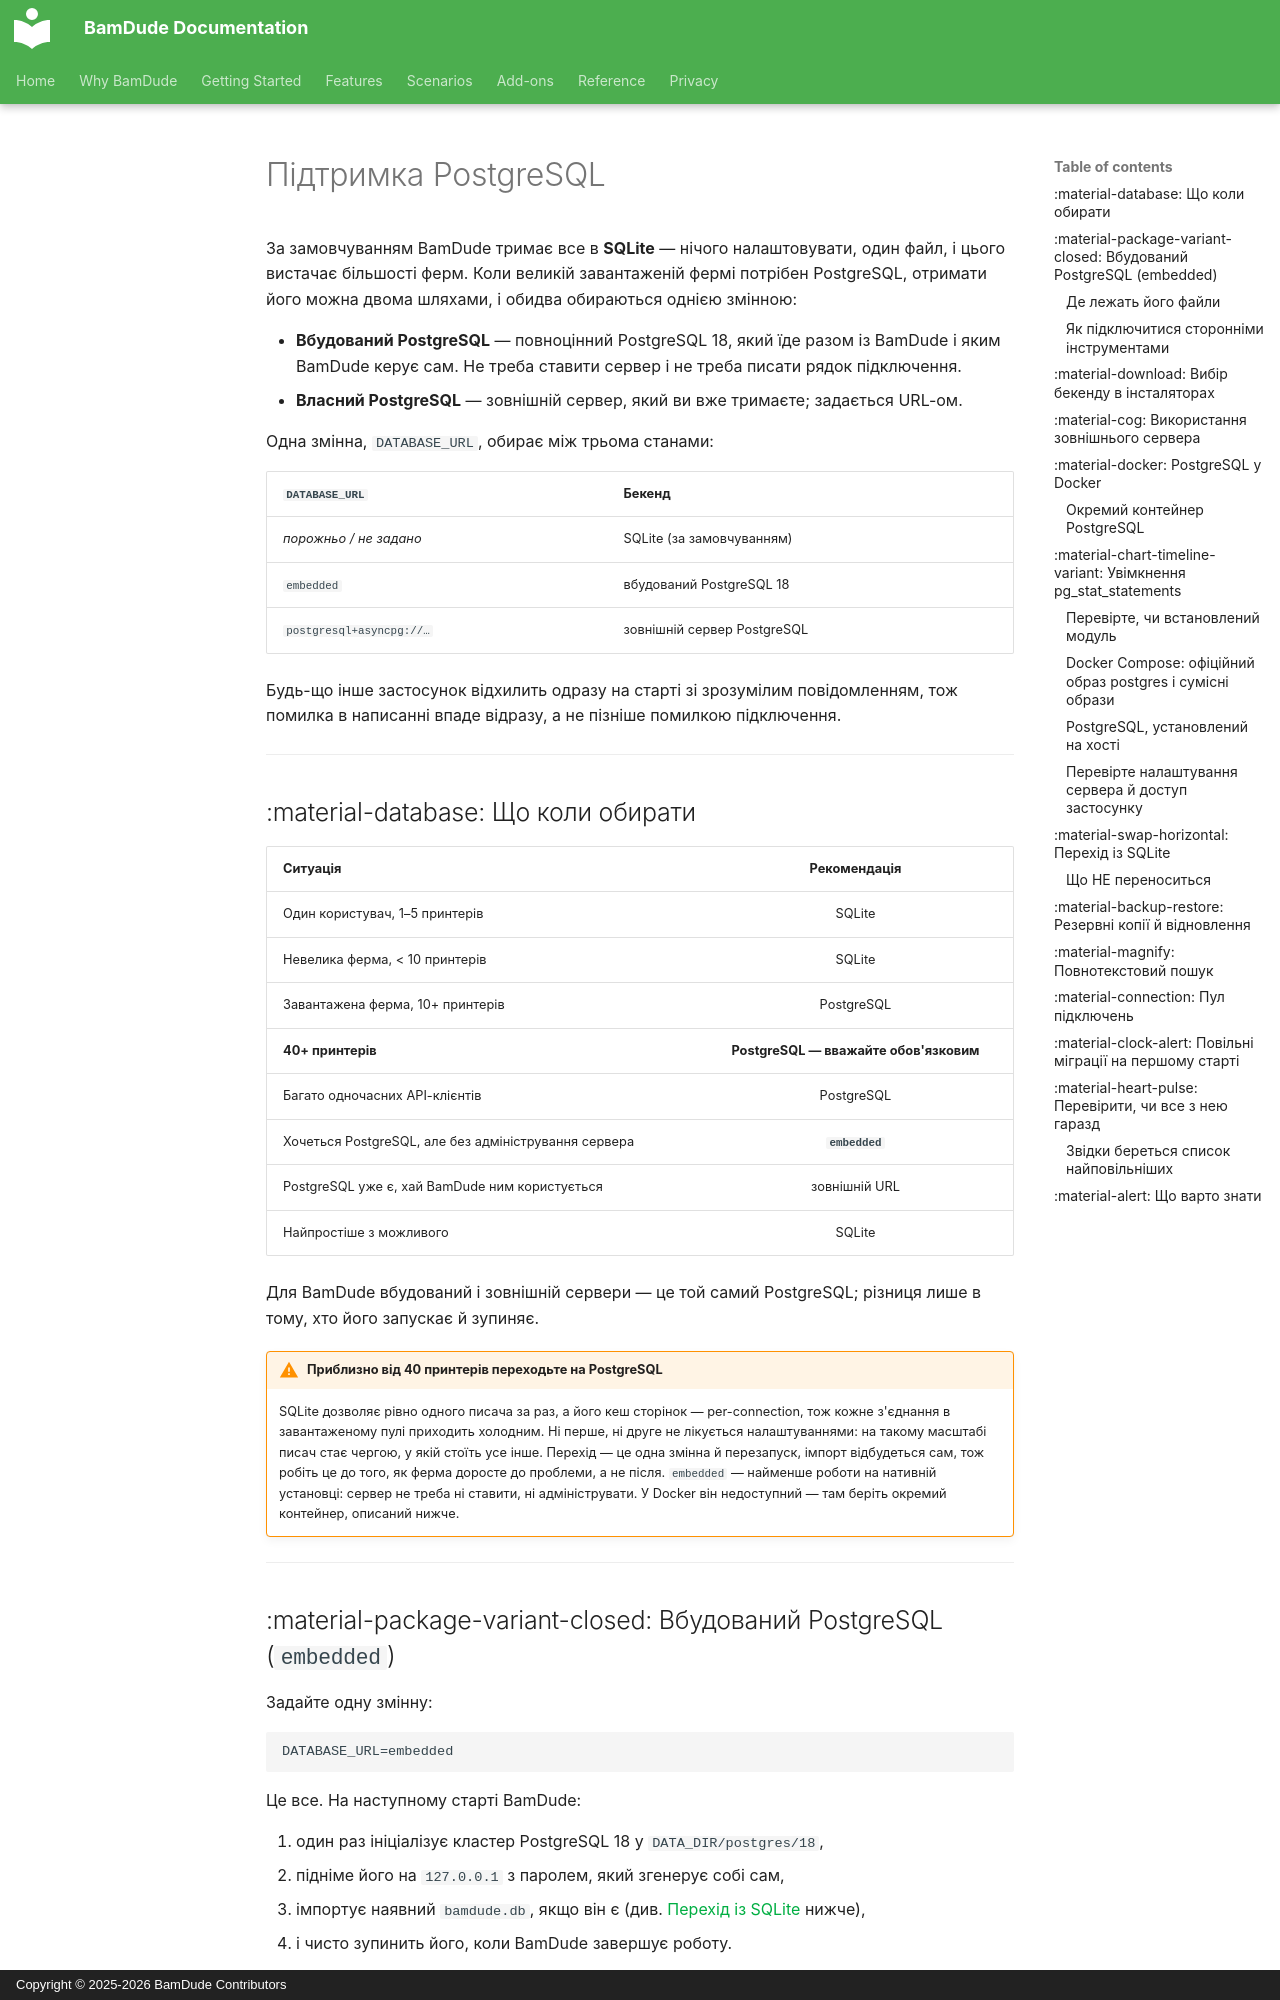

repository: kainpl/docs.bamdude.top · page: features/postgresql.uk/index.html · generator: mkdocs · copyright: Copyright © 2025-2026 BamDude Contributors

---
title: Підтримка PostgreSQL
description: SQLite, вбудований PostgreSQL або власний сервер — бекенд бази обирається однією змінною
---

# Підтримка PostgreSQL

За замовчуванням BamDude тримає все в **SQLite** — нічого налаштовувати, один файл, і цього вистачає більшості ферм. Коли великій завантаженій фермі потрібен PostgreSQL, отримати його можна двома шляхами, і обидва обираються однією змінною:

- **Вбудований PostgreSQL** — повноцінний PostgreSQL 18, який їде разом із BamDude і яким BamDude керує сам. Не треба ставити сервер і не треба писати рядок підключення.
- **Власний PostgreSQL** — зовнішній сервер, який ви вже тримаєте; задається URL-ом.

Одна змінна, `DATABASE_URL`, обирає між трьома станами:

| `DATABASE_URL` | Бекенд |
|----------------|--------|
| *порожньо / не задано* | SQLite (за замовчуванням) |
| `embedded` | вбудований PostgreSQL 18 |
| `postgresql+asyncpg://…` | зовнішній сервер PostgreSQL |

Будь-що інше застосунок відхилить одразу на старті зі зрозумілим повідомленням, тож помилка в написанні впаде відразу, а не пізніше помилкою підключення.

---

## :material-database: Що коли обирати

| Ситуація | Рекомендація |
|----------|:------------:|
| Один користувач, 1–5 принтерів | SQLite |
| Невелика ферма, < 10 принтерів | SQLite |
| Завантажена ферма, 10+ принтерів | PostgreSQL |
| **40+ принтерів** | **PostgreSQL — вважайте обов'язковим** |
| Багато одночасних API-клієнтів | PostgreSQL |
| Хочеться PostgreSQL, але без адміністрування сервера | **`embedded`** |
| PostgreSQL уже є, хай BamDude ним користується | зовнішній URL |
| Найпростіше з можливого | SQLite |

Для BamDude вбудований і зовнішній сервери — це той самий PostgreSQL; різниця лише в тому, хто його запускає й зупиняє.

!!! warning "Приблизно від 40 принтерів переходьте на PostgreSQL"
    SQLite дозволяє рівно одного писача за раз, а його кеш сторінок — per-connection, тож кожне з'єднання в завантаженому пулі приходить холодним. Ні перше, ні друге не лікується налаштуваннями: на такому масштабі писач стає чергою, у якій стоїть усе інше. Перехід — це одна змінна й перезапуск, імпорт відбудеться сам, тож робіть це до того, як ферма доросте до проблеми, а не після. `embedded` — найменше роботи на нативній установці: сервер не треба ні ставити, ні адмініструвати. У Docker він недоступний — там беріть окремий контейнер, описаний нижче.

---

## :material-package-variant-closed: Вбудований PostgreSQL (`embedded`)

Задайте одну змінну:

```env
DATABASE_URL=embedded
```

Це все. На наступному старті BamDude:

1. один раз ініціалізує кластер PostgreSQL 18 у `DATA_DIR/postgres/18`,
2. підніме його на `127.0.0.1` з паролем, який згенерує собі сам,
3. імпортує наявний `bamdude.db`, якщо він є (див. [Перехід із SQLite](#перехід-із-sqlite) нижче),
4. і чисто зупинить його, коли BamDude завершує роботу.

Бінарники беруться з нашого відкритого пакета [`embedded-postgres`](https://github.com/kainpl/embedded-postgres) (PostgreSQL 18 + `pgvector` + `pg_stat_statements`), зібраного як wheel під Linux (x86_64, aarch64, armv7l), macOS і Windows; він приходить автоматично разом із Python-залежностями BamDude. Качати вручну нічого не треба.
